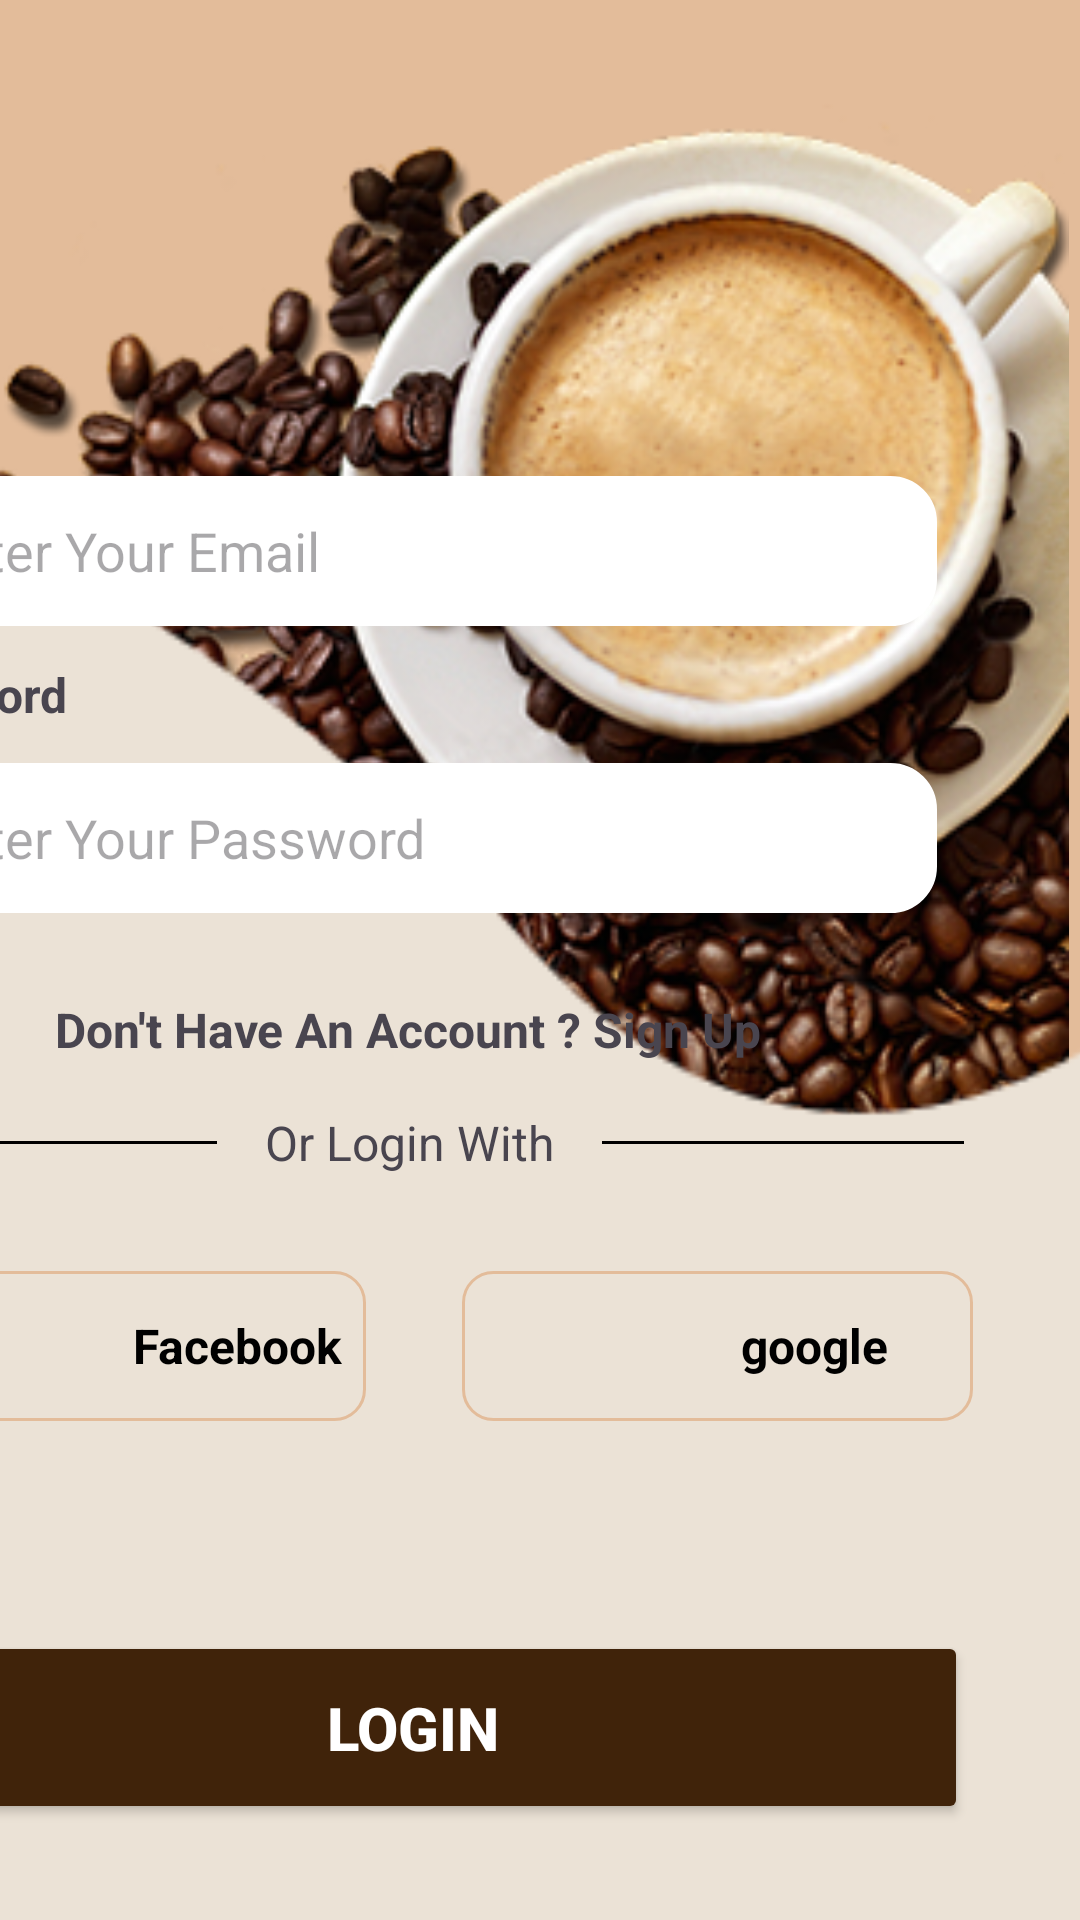

Write the Android layout XML for this screen, with the resource values it uses.
<!-- AndroidManifest.xml: application theme Theme.Cofee_shop -->
<!-- res/layout/activity_login.xml -->
<?xml version="1.0" encoding="utf-8"?>
<androidx.constraintlayout.widget.ConstraintLayout xmlns:android="http://schemas.android.com/apk/res/android"
    xmlns:app="http://schemas.android.com/apk/res-auto"
    xmlns:tools="http://schemas.android.com/tools"
    android:id="@+id/main"
    android:layout_width="match_parent"
    android:layout_height="match_parent"
    tools:context=".Login"
    android:background="@color/Nude">

    <ImageView
        android:id="@+id/imageView5"
        android:layout_width="397dp"
        android:layout_height="450dp"
        android:layout_marginTop="16dp"
        android:layout_marginEnd="4dp"
        android:contentDescription="TODO"
        app:layout_constraintEnd_toEndOf="parent"
        app:layout_constraintTop_toTopOf="parent"
        app:srcCompat="@drawable/coffee_1" />

    <ImageView
        android:id="@+id/imageView6"
        android:layout_width="917dp"
        android:layout_height="850dp"
        android:layout_marginTop="164dp"
        android:contentDescription="TODO"
        app:layout_constraintEnd_toEndOf="parent"
        app:layout_constraintHorizontal_bias="0.464"
        app:layout_constraintStart_toStartOf="parent"
        app:layout_constraintTop_toTopOf="parent"
        app:srcCompat="@drawable/rectangle20" />

    <TextView
        android:id="@+id/textView7"
        android:layout_width="wrap_content"
        android:layout_height="wrap_content"
        android:layout_marginStart="16dp"
        android:layout_marginTop="88dp"
        android:text="Hi Please\n   Login"
        android:textColor="#2C0D0D"
        android:textSize="34sp"
        android:textStyle="bold"
        app:layout_constraintEnd_toEndOf="@+id/imageView5"
        app:layout_constraintHorizontal_bias="0.0"
        app:layout_constraintStart_toStartOf="parent"
        app:layout_constraintTop_toTopOf="@+id/imageView6" />

    <LinearLayout
        android:id="@+id/linearLayout"
        android:layout_width="437dp"
        android:layout_height="547dp"
        android:layout_marginEnd="4dp"
        android:orientation="vertical"
        android:padding="32dp"
        app:layout_constraintBottom_toBottomOf="parent"
        app:layout_constraintEnd_toEndOf="parent"
        app:layout_constraintTop_toBottomOf="@+id/imageView5"
        app:layout_constraintVertical_bias="1.0"
        tools:ignore="MissingConstraints">


        <TextView
            android:id="@+id/txtREmail"
            android:layout_width="match_parent"
            android:layout_height="wrap_content"
            android:text="Email"
            android:textSize="16sp"
            android:textStyle="bold" />

        <EditText
            android:id="@+id/editTextEmail"
            android:layout_width="match_parent"
            android:layout_height="50dp"
            android:layout_margin="12dp"
            android:autofillHints="Enter Your Email"
            android:background="@drawable/edittext_background"
            android:ems="10"
            android:hint="Enter Your Email"
            android:inputType="text"
            android:padding="12dp"
            android:textColor="@color/black"
            android:textSize="18sp"
            tools:ignore="LabelFor" />

        <TextView
            android:id="@+id/txtPassword"
            android:layout_width="match_parent"
            android:layout_height="wrap_content"
            android:text="Password"
            android:textSize="16sp"
            android:textStyle="bold" />

        <EditText
            android:id="@+id/editTextPassword"
            android:layout_width="match_parent"
            android:layout_height="50dp"

            android:layout_margin="12dp"
            android:autofillHints="Enter Your Password"
            android:background="@drawable/edittext_background"
            android:ems="10"
            android:hint="Enter Your Password"
            android:inputType="textPassword"
            android:padding="12dp"
            android:textColor="@color/black"
            android:textSize="18sp"
            tools:ignore="LabelFor" />

        <TextView
            android:id="@+id/txtDnt_have_acc"
            android:layout_width="match_parent"
            android:layout_height="wrap_content"
            android:layout_marginTop="16dp"
            android:layout_marginBottom="16dp"
            android:gravity="center"
            android:text="Don't Have An Account ? Sign Up "
            android:textSize="16sp"
            android:textStyle="bold" />

        <LinearLayout
            android:layout_width="370dp"
            android:layout_height="wrap_content"
            android:layout_marginStart="0dp"
            android:layout_marginLeft="32dp"

            android:layout_marginEnd="0dp"
            android:orientation="horizontal"
            app:layout_constraintEnd_toEndOf="parent"
            app:layout_constraintStart_toStartOf="parent"
            tools:ignore="MissingConstraints">

            <View
                android:id="@+id/view"
                android:layout_width="wrap_content"
                android:layout_height="1dp"
                android:layout_gravity="center_vertical"
                android:layout_weight="1"
                android:background="@color/black" />

            <TextView
                android:id="@+id/textOrLogin"
                android:layout_width="wrap_content"
                android:layout_height="wrap_content"
                android:layout_marginStart="16dp"
                android:layout_marginEnd="16dp"
                android:text="@string/or_login_with"
                android:textSize="16sp" />


            <View
                android:id="@+id/view2"
                android:layout_width="wrap_content"
                android:layout_height="1dp"
                android:layout_gravity="center_vertical"
                android:layout_weight="1"
                android:background="@color/black" />
        </LinearLayout>

        <LinearLayout
            android:layout_width="match_parent"
            android:layout_height="wrap_content"
            android:layout_marginTop="32dp"
            android:baselineAligned="false"
            android:orientation="horizontal">

            <LinearLayout
                android:layout_width="match_parent"
                android:layout_height="50dp"
                android:layout_marginEnd="16dp"
                android:layout_weight="0.5"
                android:background="@drawable/social_btn_background"
                android:orientation="horizontal">

                <ImageView
                    android:id="@+id/imageView"
                    android:layout_width="77dp"
                    android:layout_height="match_parent"
                    android:layout_gravity="center_vertical"
                    android:layout_margin="8dp"
                    android:contentDescription="TODO"
                    app:srcCompat="@drawable/facebook" />

                <TextView
                    android:id="@+id/Shake"
                    android:layout_width="wrap_content"
                    android:layout_height="wrap_content"
                    android:layout_gravity="center_vertical"
                    android:layout_weight="1"
                    android:text="@string/facebook"
                    android:textColor="@color/black"
                    android:textSize="16sp"
                    android:textStyle="bold" />
            </LinearLayout>

            <LinearLayout
                android:layout_width="match_parent"
                android:layout_height="50dp"
                android:layout_marginStart="16dp"
                android:layout_weight="0.5"
                android:background="@drawable/social_btn_background"
                android:orientation="horizontal">

                <ImageView
                    android:id="@+id/imageView"
                    android:layout_width="77dp"
                    android:layout_height="match_parent"
                    android:layout_gravity="center_vertical"
                    android:layout_margin="8dp"
                    android:contentDescription="TODO"
                    app:srcCompat="@drawable/google"
                    tools:ignore="DuplicateIds" />

                <TextView
                    android:id="@+id/Shake"
                    android:layout_width="wrap_content"
                    android:layout_height="wrap_content"
                    android:layout_gravity="center_vertical"
                    android:layout_weight="1"
                    android:text="@string/google"
                    android:textColor="@color/black"
                    android:textSize="16sp"
                    android:textStyle="bold"
                    tools:ignore="DuplicateIds" />

            </LinearLayout>

        </LinearLayout>

        <Button
            android:id="@+id/btnsubmit"
            android:layout_width="370dp"
            android:layout_height="0dp"
            android:layout_weight="1"
            android:layout_marginTop="70dp"
            android:backgroundTint="@color/Brunette"
            android:textColor="@color/white"
            android:textSize="20sp"
            android:textStyle="bold"
            android:layout_gravity="center"
            android:text="@string/login"
            />

    </LinearLayout>


</androidx.constraintlayout.widget.ConstraintLayout>
<!-- resources referenced by this layout -->
<resources>
  <color name="Brunette">#40230A</color>
  <color name="Nude">#E3BC9A</color>
  <color name="black">#FF000000</color>
  <color name="white">#FFFFFFFF</color>
  <!-- drawable coffee_1: png bitmap (drawable, 227241 bytes) -->
  <!-- drawable edittext_background (drawable) -->
  <?xml version="1.0" encoding="utf-8"?>
  <selector xmlns:android="http://schemas.android.com/apk/res/android">
      <item>
          <shape android:shape="rectangle">
              <solid android:color="#FFFFFF"/>
                  <corners android:radius="15dp"/>
              <stroke android:color="@color/white" android:width="1dp"/>
          </shape>
      </item>
  
  </selector>
  <!-- drawable rectangle20: png bitmap (drawable, 4538 bytes) -->
  <!-- drawable social_btn_background (drawable) -->
  <?xml version="1.0" encoding="utf-8"?>
  <selector xmlns:android="http://schemas.android.com/apk/res/android">
      <item>
          <shape android:shape="rectangle">
              <stroke android:width="1dp" android:color="@color/Nude"/>
              <corners android:radius="10dp"/>
  
  
          </shape>
      </item>
  
  </selector>
  <string name="facebook">Facebook</string>
  <string name="google">google</string>
  <string name="login">login</string>
  <string name="or_login_with">Or Login With</string>
  <style name="Theme.Cofee_shop" parent="Base.Theme.Cofee_shop" />
  <style name="Base.Theme.Cofee_shop" parent="Theme.Material3.DayNight.NoActionBar">
          
          
      </style>
</resources>
